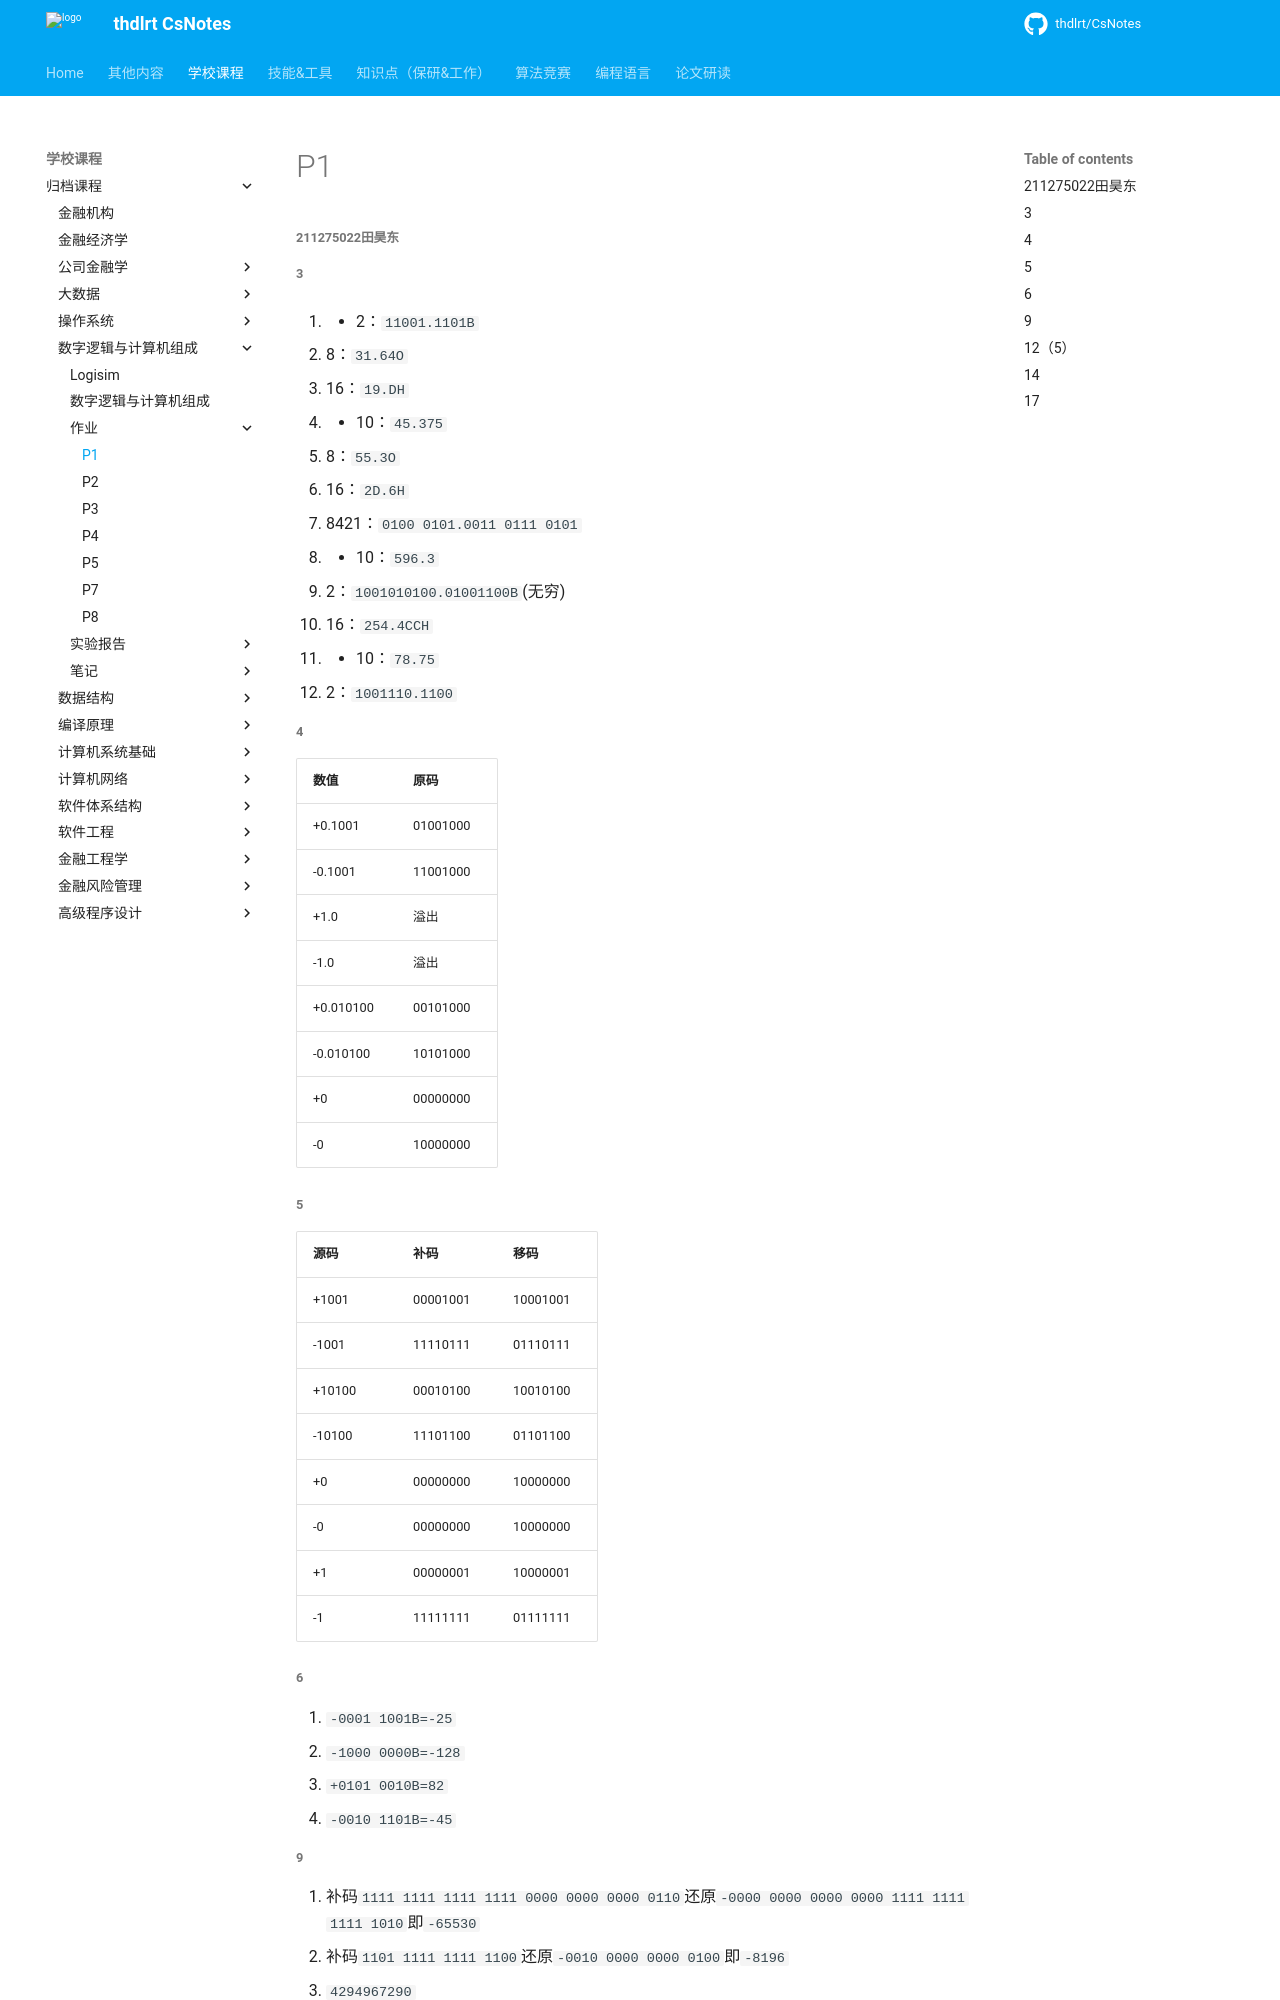

repository: thdlrt/CsNotes · page: 学校课程/归档课程/数字逻辑与计算机组成/作业/p1/index.html · generator: mkdocs

##### 211275022田昊东

##### 3

1. - 2：`11001.1101B`
   - 8：`31.64O`
   - 16：`19.DH`
2. - 10：`45.375`
   - 8：`55.3O`
   - 16：`2D.6H`
   - 8421：`0100 0101.0011 0111 0101`
3. - 10：`596.3`
   - 2：`1001010100.01001100B`(无穷)
   - 16：`254.4CCH`
4. - 10：`78.75`
   - 2：`1001110.1100`

##### 4

| 数值      | 原码     |
| --------- | -------- |
| +0.1001   | 01001000 |
| -0.1001   | 11001000 |
| +1.0      | 溢出     |
| -1.0      | 溢出     |
| +0.010100 | 00101000 |
| -0.010100 | 10101000 |
| +0        | 00000000 |
| -0        | 10000000 |

##### 5

| 源码   | 补码     | 移码     |
| ------ | -------- | -------- |
| +1001  | 00001001 | 10001001 |
| -1001  | 11110111 | 01110111 |
| +10100 | 00010100 | 10010100 |
| -10100 | 11101100 | 01101100 |
| +0     | 00000000 | 10000000 |
| -0     | 00000000 | 10000000 |
| +1     | 00000001 | 10000001 |
| -1     | 11111111 | 01111111 |

##### 6

1. `-0001 1001B=-25`
2. `-1000 0000B=-128`
3. `+0101 0010B=82`
4. `-0010 1101B=-45`

##### 9

1. 补码`1111 1111 1111 1111 0000 0000 0000 0110`还原`-0000 0000 0000 0000 1111 1111 1111 1010`即`-65530`
2. 补码`1101 1111 1111 1100`还原`-0010 0000 0000 0100`即`-8196`
3. `4294967290`
4. `2a`=`42`对应ascii`*`
5. `1 10001000 1001 0000 0000 0000 0000 000` 阶码 `136-127=9` 尾数 `1.1001` 即 `-1.5625*2^9=-800`
6. `1 10000000010 010010000000000000000000000000000000000000000000000`阶码`2+1024-1023=3`尾数`1.01001`即`-1010.01=-10.25`

##### 12（5）

- 最大正数`1.1111111*2^127=3.39*10^38`
- 最小正数`1.0000000*2^-128=2.94*10^-38`
- 最小负数`-1.1111111*2^127=-3.39*10^38`
- 最大负数`-1.0000000*2^-128=-2.94*10^-38`
